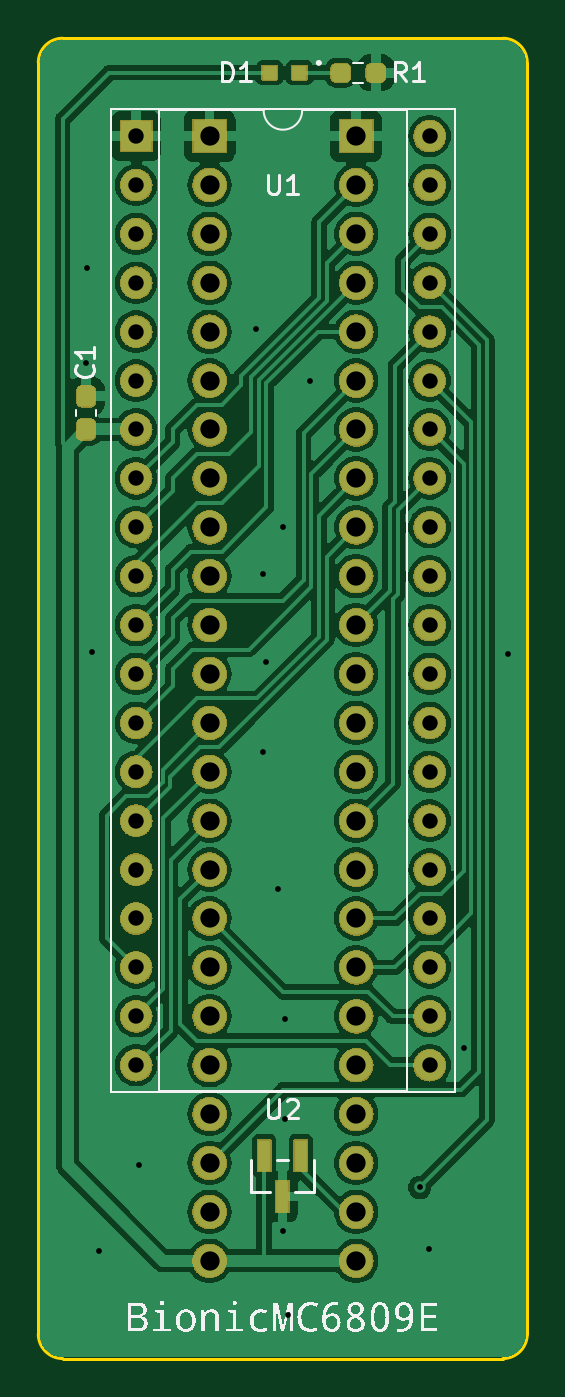
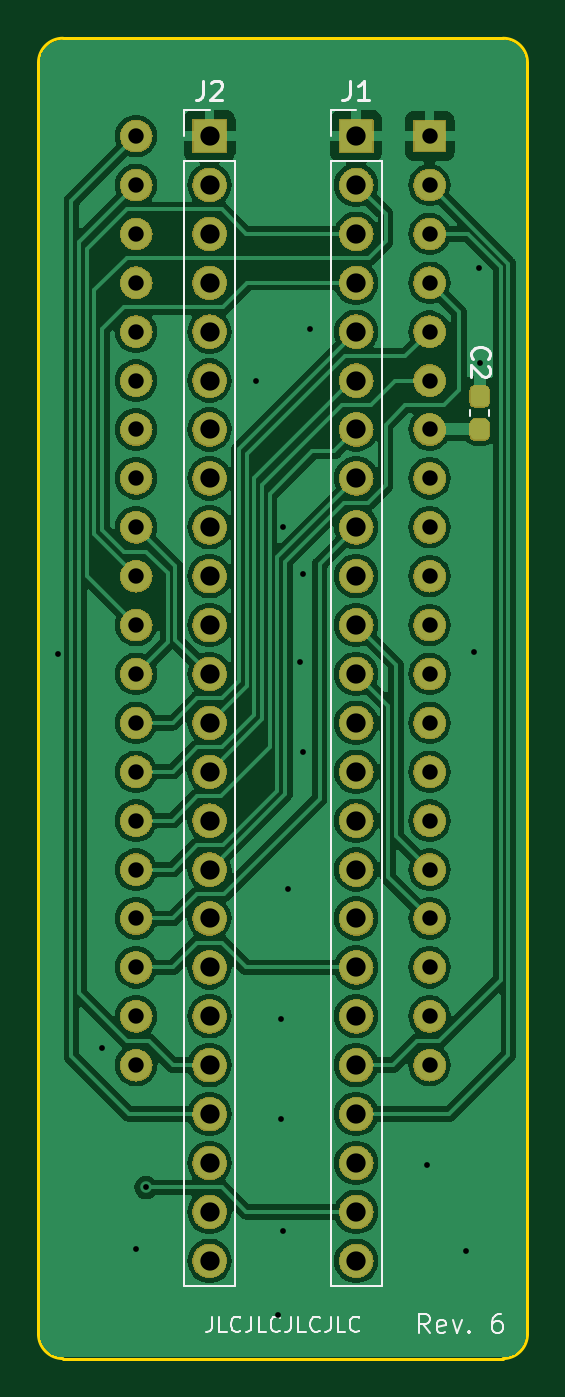
Circuit board: 11 layer files. Board 25.4 x 68.6 mm.
- bottom_copper: bionic-mc6809e-B_Cu.gbr (123112 bytes)
- bottom_mask: bionic-mc6809e-B_Mask.gbr (267771 bytes)
- paste: bionic-mc6809e-B_Paste.gbr (1223 bytes)
- bottom_silk: bionic-mc6809e-B_Silkscreen.gbr (11051 bytes)
- outline: bionic-mc6809e-Edge_Cuts.gbr (1066 bytes)
- top_copper: bionic-mc6809e-F_Cu.gbr (137567 bytes)
- top_mask: bionic-mc6809e-F_Mask.gbr (273014 bytes)
- paste: bionic-mc6809e-F_Paste.gbr (1577 bytes)
- top_silk: bionic-mc6809e-F_Silkscreen.gbr (77456 bytes)
- drill: bionic-mc6809e-NPTH.drl (300 bytes)
- drill: bionic-mc6809e-PTH.drl (2201 bytes)

=== bottom_copper: bionic-mc6809e-B_Cu.gbr (123112 bytes, source omitted) ===
=== bottom_mask: bionic-mc6809e-B_Mask.gbr (267771 bytes, source omitted) ===
=== paste: bionic-mc6809e-B_Paste.gbr (1223 bytes, source withheld) ===
=== bottom_silk: bionic-mc6809e-B_Silkscreen.gbr (11051 bytes, source omitted) ===
=== outline: bionic-mc6809e-Edge_Cuts.gbr ===
G04 #@! TF.GenerationSoftware,KiCad,Pcbnew,7.0.11+dfsg-1build4*
G04 #@! TF.CreationDate,2024-12-04T13:23:04+09:00*
G04 #@! TF.ProjectId,bionic-mc6809e,62696f6e-6963-42d6-9d63-36383039652e,6*
G04 #@! TF.SameCoordinates,Original*
G04 #@! TF.FileFunction,Profile,NP*
%FSLAX46Y46*%
G04 Gerber Fmt 4.6, Leading zero omitted, Abs format (unit mm)*
G04 Created by KiCad (PCBNEW 7.0.11+dfsg-1build4) date 2024-12-04 13:23:04*
%MOMM*%
%LPD*%
G01*
G04 APERTURE LIST*
G04 #@! TA.AperFunction,Profile*
%ADD10C,0.150000*%
G04 #@! TD*
G04 APERTURE END LIST*
D10*
X128785601Y-133766001D02*
G75*
G03*
X130055601Y-132496000I-1J1270001D01*
G01*
X104655600Y-132496000D02*
G75*
G03*
X105925601Y-133766000I1270000J0D01*
G01*
X105925601Y-65186001D02*
G75*
G03*
X104655601Y-66456000I-1J-1269999D01*
G01*
X130055601Y-132496000D02*
X130055601Y-66456000D01*
X128785601Y-65186000D02*
X105925601Y-65186000D01*
X105925601Y-133766000D02*
X128785601Y-133766000D01*
X104655601Y-66456000D02*
X104655601Y-132496000D01*
X130055600Y-66456000D02*
G75*
G03*
X128785601Y-65186000I-1270000J0D01*
G01*
M02*

=== top_copper: bionic-mc6809e-F_Cu.gbr (137567 bytes, source omitted) ===
=== top_mask: bionic-mc6809e-F_Mask.gbr (273014 bytes, source omitted) ===
=== paste: bionic-mc6809e-F_Paste.gbr (1577 bytes, source withheld) ===
=== top_silk: bionic-mc6809e-F_Silkscreen.gbr (77456 bytes, source omitted) ===
=== drill: bionic-mc6809e-NPTH.drl ===
M48
; DRILL file {KiCad 7.0.11+dfsg-1build4} date Wed 04 Dec 2024 01:23:06 PM JST
; FORMAT={-:-/ absolute / inch / decimal}
; #@! TF.CreationDate,2024-12-04T13:23:06+09:00
; #@! TF.GenerationSoftware,Kicad,Pcbnew,7.0.11+dfsg-1build4
; #@! TF.FileFunction,NonPlated,1,2,NPTH
FMAT,2
INCH
%
G90
G05
M30

=== drill: bionic-mc6809e-PTH.drl ===
M48
; DRILL file {KiCad 7.0.11+dfsg-1build4} date Wed 04 Dec 2024 01:23:06 PM JST
; FORMAT={-:-/ absolute / inch / decimal}
; #@! TF.CreationDate,2024-12-04T13:23:06+09:00
; #@! TF.GenerationSoftware,Kicad,Pcbnew,7.0.11+dfsg-1build4
; #@! TF.FileFunction,Plated,1,2,PTH
FMAT,2
INCH
; #@! TA.AperFunction,Plated,PTH,ViaDrill
T1C0.0118
; #@! TA.AperFunction,Plated,PTH,ComponentDrill
T2C0.0315
; #@! TA.AperFunction,Plated,PTH,ComponentDrill
T3C0.0394
%
G90
G05
T1
X4.2183Y-3.2304
X4.2203Y-3.0364
X4.2303Y-3.8214
X4.2453Y-5.0464
X4.3253Y-4.8714
X4.5653Y-3.1614
X4.5803Y-3.6614
X4.5803Y-4.0264
X4.5853Y-3.8414
X4.6103Y-4.3064
X4.6203Y-3.5664
X4.6203Y-5.0064
X4.6253Y-4.5714
X4.6253Y-4.7764
X4.6303Y-5.1764
X4.6753Y-3.2664
X4.9003Y-4.9164
X4.9203Y-5.0414
X4.9903Y-4.6314
X5.0803Y-3.8264
T2
X4.3205Y-2.7664
X4.3205Y-2.8664
X4.3205Y-2.9664
X4.3205Y-3.0664
X4.3205Y-3.1664
X4.3205Y-3.2664
X4.3205Y-3.3664
X4.3205Y-3.4664
X4.3205Y-3.5664
X4.3205Y-3.6664
X4.3205Y-3.7664
X4.3205Y-3.8664
X4.3205Y-3.9664
X4.3205Y-4.0664
X4.3205Y-4.1664
X4.3205Y-4.2664
X4.3205Y-4.3664
X4.3205Y-4.4664
X4.3205Y-4.5664
X4.3205Y-4.6664
X4.9205Y-2.7664
X4.9205Y-2.8664
X4.9205Y-2.9664
X4.9205Y-3.0664
X4.9205Y-3.1664
X4.9205Y-3.2664
X4.9205Y-3.3664
X4.9205Y-3.4664
X4.9205Y-3.5664
X4.9205Y-3.6664
X4.9205Y-3.7664
X4.9205Y-3.8664
X4.9205Y-3.9664
X4.9205Y-4.0664
X4.9205Y-4.1664
X4.9205Y-4.2664
X4.9205Y-4.3664
X4.9205Y-4.4664
X4.9205Y-4.5664
X4.9205Y-4.6664
T3
X4.4705Y-2.7664
X4.4705Y-2.8664
X4.4705Y-2.9664
X4.4705Y-3.0664
X4.4705Y-3.1664
X4.4705Y-3.2664
X4.4705Y-3.3664
X4.4705Y-3.4664
X4.4705Y-3.5664
X4.4705Y-3.6664
X4.4705Y-3.7664
X4.4705Y-3.8664
X4.4705Y-3.9664
X4.4705Y-4.0664
X4.4705Y-4.1664
X4.4705Y-4.2664
X4.4705Y-4.3664
X4.4705Y-4.4664
X4.4705Y-4.5664
X4.4705Y-4.6664
X4.4705Y-4.7664
X4.4705Y-4.8664
X4.4705Y-4.9664
X4.4705Y-5.0664
X4.7705Y-2.7664
X4.7705Y-2.8664
X4.7705Y-2.9664
X4.7705Y-3.0664
X4.7705Y-3.1664
X4.7705Y-3.2664
X4.7705Y-3.3664
X4.7705Y-3.4664
X4.7705Y-3.5664
X4.7705Y-3.6664
X4.7705Y-3.7664
X4.7705Y-3.8664
X4.7705Y-3.9664
X4.7705Y-4.0664
X4.7705Y-4.1664
X4.7705Y-4.2664
X4.7705Y-4.3664
X4.7705Y-4.4664
X4.7705Y-4.5664
X4.7705Y-4.6664
X4.7705Y-4.7664
X4.7705Y-4.8664
X4.7705Y-4.9664
X4.7705Y-5.0664
M30
